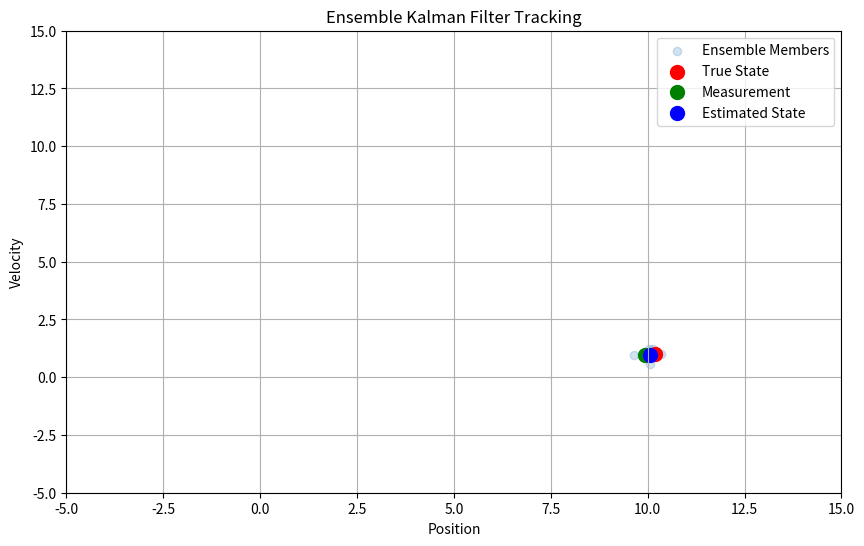

Source code (Python):
import numpy as np
import matplotlib.pyplot as plt
from matplotlib.animation import FuncAnimation


class EnsembleKalmanFilter:
    def __init__(self, n_ensemble=10, process_noise=0.1, measurement_noise=0.2):
        self.n_ensemble = n_ensemble
        self.process_noise = process_noise
        self.measurement_noise = measurement_noise

        # Initial state ensemble (position and velocity)
        self.state_ensemble = np.zeros((2, n_ensemble))
        # Initialize with random positions and velocities
        self.state_ensemble[0, :] = np.random.normal(
            0, 1, n_ensemble)  # positions
        self.state_ensemble[1, :] = np.random.normal(
            0, 0.1, n_ensemble)  # velocities

        # Time step
        self.dt = 0.1

    def predict(self):
        """Predict step: propagate ensemble forward in time"""
        # State transition matrix for constant velocity model
        F = np.array([[1, self.dt],
                     [0, 1]])

        # Propagate each ensemble member
        for i in range(self.n_ensemble):
            # Apply state transition
            self.state_ensemble[:, i] = F @ self.state_ensemble[:, i]

            # Add process noise
            process_noise = np.random.normal(0, self.process_noise, 2)
            self.state_ensemble[:, i] += process_noise

    def update(self, measurement):
        """Update step: correct ensemble using measurement"""
        # Measurement matrix (we only measure position)
        H = np.array([[1, 0]])

        # Generate perturbed measurements
        perturbed_measurements = measurement + \
            np.random.normal(0, self.measurement_noise, self.n_ensemble)

        # Calculate Kalman gain
        PHt = np.cov(self.state_ensemble) @ H.T
        S = H @ PHt + self.measurement_noise
        K = PHt / S

        # Update each ensemble member
        for i in range(self.n_ensemble):
            # Innovation: difference between perturbed measurement and predicted measurement
            innovation = perturbed_measurements[i] - \
                H @ self.state_ensemble[:, i]

            # Update state
            self.state_ensemble[:, i] += K.flatten() * innovation

    def get_state_estimate(self):
        """Return mean of ensemble as state estimate"""
        return np.mean(self.state_ensemble, axis=1)


# Simulation parameters
n_steps = 100
true_state = np.array([0.0, 1.0])  # Initial true state [position, velocity]
measurements = []
true_states = []
estimated_states = []

# Create EnKF instance
enkf = EnsembleKalmanFilter()

# Set up the animation
fig, ax = plt.subplots(figsize=(10, 6))
ax.set_xlim(-5, 15)
ax.set_ylim(-5, 15)
ax.set_xlabel('Position')
ax.set_ylabel('Velocity')

# Plot objects
ensemble_scatter = ax.scatter([], [], alpha=0.2, label='Ensemble Members')
true_point = ax.scatter([], [], color='red', s=100, label='True State')
measured_point = ax.scatter([], [], color='green', s=100, label='Measurement')
estimated_point = ax.scatter(
    [], [], color='blue', s=100, label='Estimated State')

ax.legend()
ax.grid(True)


def animate(frame):
    # Simulate true state
    F = np.array([[1, enkf.dt],
                  [0, 1]])
    true_state = F @ true_states[-1] if true_states else np.array([0.0, 1.0])
    true_states.append(true_state)

    # Generate noisy measurement (only position)
    measurement = true_state[0] + np.random.normal(0, 0.2)
    measurements.append(measurement)

    # EnKF steps
    enkf.predict()
    enkf.update(measurement)
    estimated_state = enkf.get_state_estimate()
    estimated_states.append(estimated_state)

    # Update plots
    ensemble_scatter.set_offsets(enkf.state_ensemble.T)
    true_point.set_offsets([true_state[0], true_state[1]])
    measured_point.set_offsets([measurement, estimated_state[1]])
    estimated_point.set_offsets([estimated_state[0], estimated_state[1]])

    return ensemble_scatter, true_point, measured_point, estimated_point


# Create animation
anim = FuncAnimation(fig, animate, frames=n_steps,
                     interval=50, blit=True)
plt.title('Ensemble Kalman Filter Tracking')
plt.show()

# Optionally save the animation
anim.save('enkf_tracking.gif', writer='pillow')
